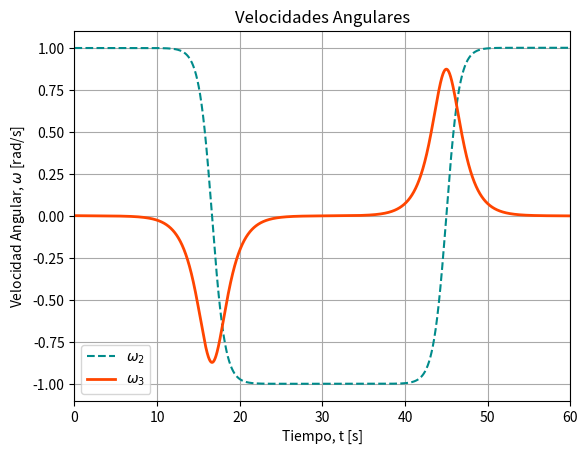
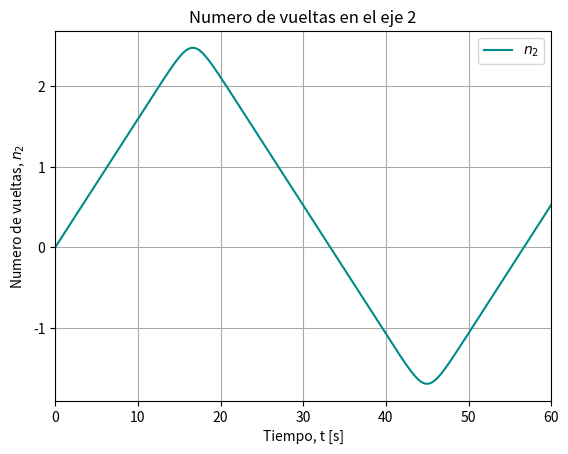
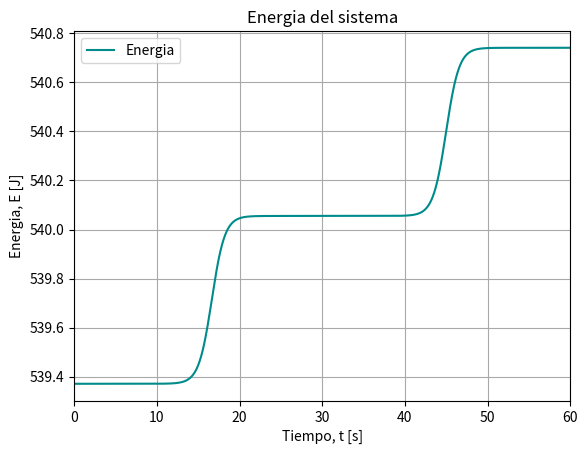
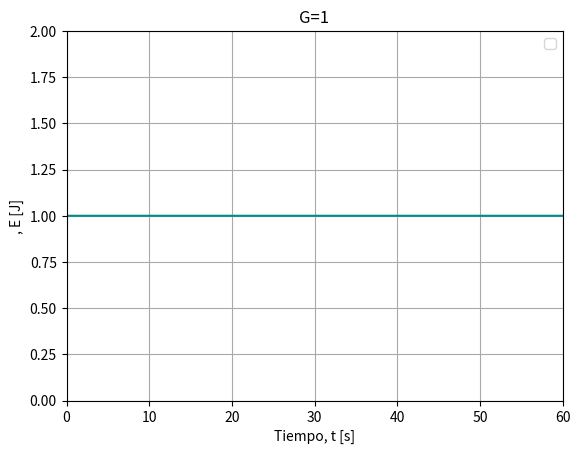
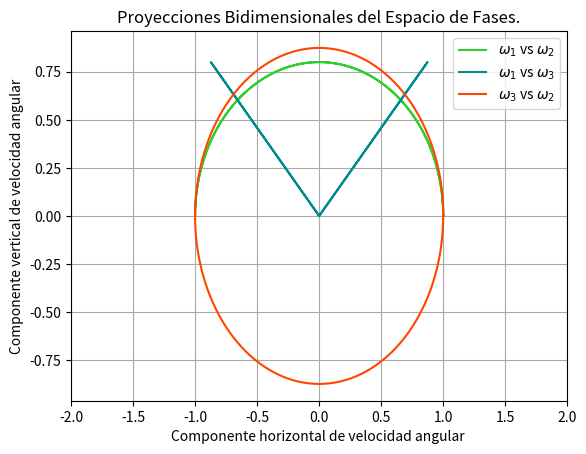

Reproduce these figures in Python, in order.
import numpy as np
import matplotlib.pyplot as plt

# Datos
rho = 7850 #kg/m3
# Barra 1
L1 = 2 #m
D1 = 0.5 #m
R1 = D1/2
m1 = rho*np.pi*R1**2*L1
# Barra 2
L2 = 1 #m
D2 = 0.25 #m
R2 = D2/2
m2 = rho*np.pi*R2**2*L2

# Posicion del centro de masa desde sistema 1
r_CM1 = m2*(R1+L2/2)/(m1+m2)
# Posicion del centro de masa desde sistema 2
r_CM2 = R1+L2/2 - m2*(R1+L2/2)/(m1+m2)

#Tensor de inercia
# Barra 1 en sistema 1
Ix1x1 = m1/12*(L1**2+3*R1**2)
Iy1y1 = Ix1x1
Iz1z1 = m1*R1**2/2
# Barra 2 en sistema 2
Ix2x2 = m2/12*(L2**2+3*R2**2)
Iy2y2 = Ix2x2
Iz2z2 = m2*R2**2/2
# Barra 1 en CM
Ix1x1_CM = Iy1y1 + m1*r_CM1**2
Iy1y1_CM = Ix1x1
Iz1z1_CM = Iz1z1 + m1*r_CM1**2
# Barra 2 en CM
Ix2x2_CM = Iy2y2 + m2*r_CM2**2
Iy2y2_CM = Iz2z2
Iz2z2_CM = Ix2x2 + m2*r_CM2**2
# TOTAL en CM
Ixx = Ix1x1_CM + Ix2x2_CM
Iyy = Iy1y1_CM + Iy2y2_CM
Izz = Iz1z1_CM + Iz2z2_CM

# Momentos principales de inercia
lista = sorted([Ixx,Iyy,Izz])
I1 = max([Ixx,Iyy,Izz])
I2 = lista[1]
I3 = min([Ixx,Iyy,Izz])

# Condiciones iniciales
w1_0 = 1e-3 #rad/s
w2_0 = 1 #rad/s
w3_0 = 1e-3 #rad/s

# Listas de velocidades angulares
w1_lista = [w1_0]
w2_lista = [w2_0]
w3_lista = [w3_0]

#Listas de angulos
theta2_lista = [0]

t_lista = [0]
# Paso temporal
dt = 0.001 #s
# Tiempo final
tf = 60 #s

# Metodo de FOWARD-EULER
t = 0
i = 0
while t<tf:
    
    f1 = ((I3-I2)/I1) * w2_lista[i]*w3_lista[i]
    w1 = w1_lista[i] + dt*f1
    
    f2 = ((I1-I3)/I2) * w1_lista[i]*w3_lista[i]
    w2 = w2_lista[i] + dt*f2

    f3 = ((I2-I1)/I3) * w2_lista[i]*w1_lista[i]
    w3 = w3_lista[i] + dt*f3
    
    theta2 = dt*w2 + theta2_lista[i]
    theta2_lista.append(theta2)
    
    w1_lista.append(w1)
    w2_lista.append(w2)
    w3_lista.append(w3)
    
    i += 1
    t += dt
    t_lista.append(t)

# Ventana temporal entre cambios de orientacion consecutivos
w3_lista = np.array(w3_lista)
idx1 = np.argmin(w3_lista)
idx2 = np.argmax(w3_lista)
tmin = t_lista[idx1]
tmax = t_lista[idx2]
DT = tmax - tmin

# Velocidad angular en eje 2
w2_lista = np.array(w2_lista)
w2_cte = abs(np.min(w2_lista))

# Vueltas entre cambios de orientacion consecutivos (METODO APROXIMADO)
Dtheta = w2_cte*DT
N = Dtheta/(2*np.pi)
print(f"Vueltas entre cambios de orientacion consecutivos (APROX): {round(N,1)}")

# Angulo en funcion del tiempo
theta2 = np.array(theta2_lista)
# Frecuencia
f2 = theta2/(2*np.pi)
# Numero de vueltas entre cambios de orientacion consecutivos
N = np.max(f2)-np.min(f2)
print(f"Vueltas entre cambios de orientacion consecutivos: {round(N,1)}")

#Energia
w1_lista = np.array(w1_lista)
w2_lista = np.array(w2_lista)
w3_lista = np.array(w3_lista)
E=0.5*(I1*(w1_lista)**2 + I2*(w2_lista)**2 +I3*(w3_lista**2))
#Variacion dE
# Indices de cada tramo estable
t_lista = np.array(t_lista)
idx_tramo1 = np.where((t_lista >= 0) & (t_lista < tmin))[0]
idx_tramo2 = np.where((t_lista >= tmin) & (t_lista < tmax))[0]
idx_tramo3 = np.where(t_lista >= tmax)[0]
# Energia promedio en cada tramo
E_tramo1 = np.mean(E[idx_tramo1])
E_tramo2 = np.mean(E[idx_tramo2])
E_tramo3 = np.mean(E[idx_tramo3])
dE1 = E_tramo2 - E_tramo1
dE2 = E_tramo3 - E_tramo2
print(f"ΔE salto 1 = {dE1:.2f}")
print(f"ΔE salto 2 = {dE2:.2f}")

# Graficos de las velocidades angulares
#plt.plot(t_lista,w1_lista,label=r'$\omega_1$',linestyle='-.', color='limegreen')
plt.plot(t_lista,w2_lista,label=r'$\omega_2$',linestyle='--', color='darkcyan')
plt.plot(t_lista,w3_lista,label=r'$\omega_3$',linewidth=2, color='orangered')

plt.xlabel('Tiempo, t [s]')
plt.ylabel(r'Velocidad Angular, $\omega$ [rad/s]')
plt.grid(color='darkgray')
plt.legend()
plt.title('Velocidades Angulares')
plt.xlim(0,tf)
plt.show()

plt.plot(t_lista,f2,label=r'$n_2$', color='darkcyan')
plt.xlabel('Tiempo, t [s]')
plt.ylabel(r'Numero de vueltas, $n_2$ ')
plt.grid(color='darkgray')
plt.legend()
plt.title('Numero de vueltas en el eje 2')
plt.xlim(0,tf)
plt.show()

#Grafico Energia
plt.plot(t_lista,E,label=r'Energia', color='darkcyan')
plt.xlabel('Tiempo, t [s]')
plt.ylabel(r'Energia, E [J]')
plt.grid(color='darkgray')
plt.legend()
plt.title('Energia del sistema')
plt.xlim(0,tf)
plt.show()

#Momento Angular al cuadrado
L_cuad = (I1 * w1_lista)**2 + (I2 * w2_lista)**2 + (I3 * w3_lista)**2
#condición de la elipse G=1
G = ((w1_lista)**2) / ((2 * E * I2 - L_cuad) / (I1 * (I2 - I1))) + ((w3_lista)**2) / ((2 * E * I2 - L_cuad) / (I3 * (I2 - I3)))
# Pendiente asintótica |A|/|B|
pendiente = np.sqrt(I3*(I2 - I3) / (I1*(I1 - I2)))
print(f"\n|A|/|B| = {pendiente:.4f}")

#Grafico G
plt.plot(t_lista,G,label=r'', color='darkcyan')
plt.ylim(0, 2)
plt.xlabel('Tiempo, t [s]')
plt.ylabel(r', E [J]')
plt.grid(color='darkgray')
plt.legend()
plt.title('G=1')
plt.xlim(0,tf)
plt.show()

#grafico wi vs wj 
plt.plot(w2_lista,w1_lista,label=r'$\omega_1$ vs $\omega_2$', color='limegreen')
plt.plot(w3_lista,w1_lista,label=r'$\omega_1$ vs $\omega_3$', color='darkcyan')
plt.plot(w2_lista,w3_lista,label=r'$\omega_3$ vs $\omega_2$', color='orangered')
plt.xlabel(r'Componente horizontal de velocidad angular ')
plt.ylabel(r'Componente vertical de velocidad angular')
plt.grid(color='darkgray')
plt.legend()
plt.title('Proyecciones Bidimensionales del Espacio de Fases.')
plt.xlim(-2,2)
plt.show()
